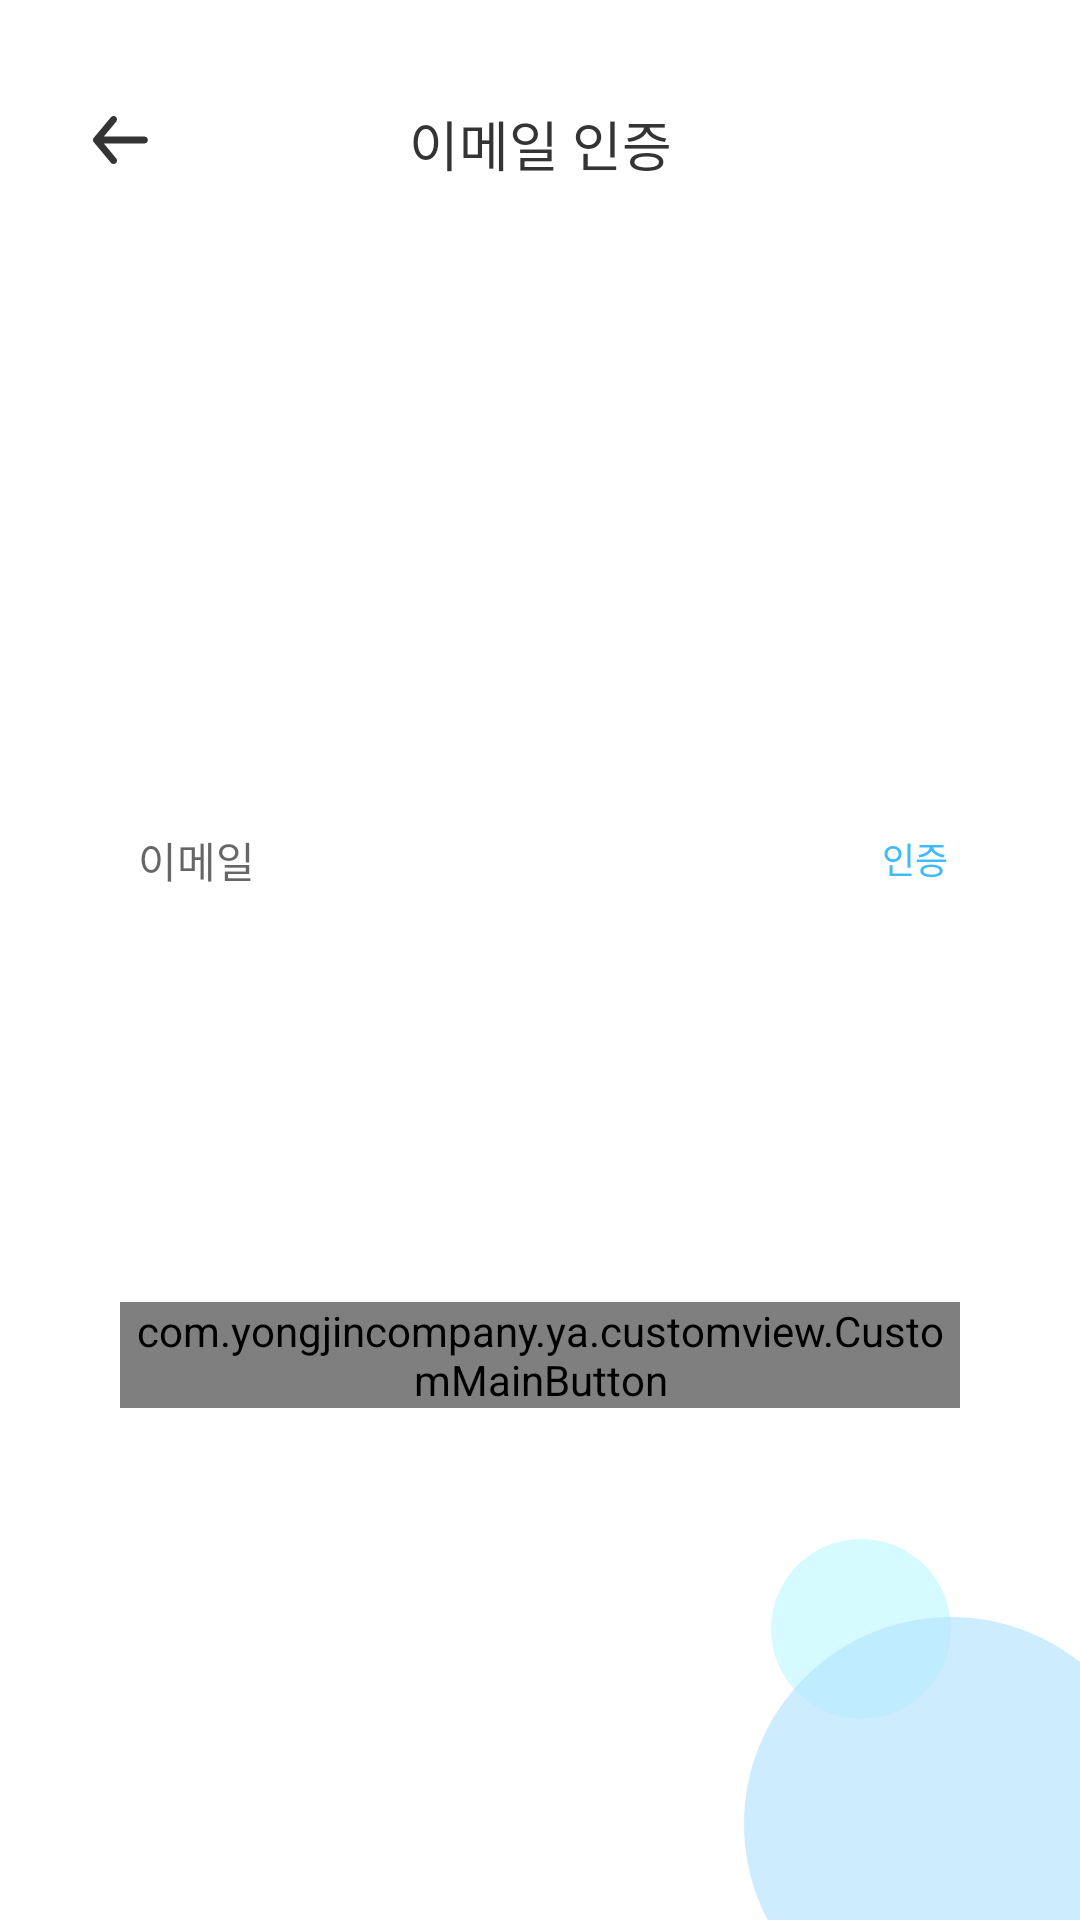

Here is an Android app screen rendered from its layout file. Give the layout XML and the strings, colors and styles it references.
<!-- AndroidManifest.xml: application theme Theme.YA -->
<!-- res/layout/fragment_certification_email.xml -->
<?xml version="1.0" encoding="utf-8"?>
<androidx.constraintlayout.widget.ConstraintLayout xmlns:android="http://schemas.android.com/apk/res/android"
    xmlns:app="http://schemas.android.com/apk/res-auto"
    android:layout_width="match_parent"
    android:layout_height="match_parent">

    <ImageView
        android:id="@+id/ivBack"
        android:layout_width="wrap_content"
        android:layout_height="wrap_content"
        android:layout_marginStart="16dp"
        android:layout_marginTop="22.5dp"
        android:src="@drawable/ic_back"
        app:layout_constraintStart_toStartOf="parent"
        app:layout_constraintTop_toTopOf="parent" />

    <TextView
        android:id="@+id/tvCertificationEmail"
        style="@style/YA.Pretendard.Bold.18"
        android:layout_width="wrap_content"
        android:layout_height="wrap_content"
        android:layout_marginTop="34.5dp"
        android:text="@string/email_certification"
        app:layout_constraintEnd_toEndOf="parent"
        app:layout_constraintStart_toStartOf="parent"
        app:layout_constraintTop_toTopOf="parent" />

    <com.google.android.material.textfield.TextInputLayout
        android:id="@+id/tilEmail"
        android:layout_width="0dp"
        android:layout_height="52dp"
        android:layout_marginHorizontal="40dp"
        android:layout_marginTop="194dp"
        app:layout_constraintEnd_toEndOf="parent"
        app:layout_constraintStart_toStartOf="parent"
        app:layout_constraintTop_toBottomOf="@+id/tvCertificationEmail">

        <androidx.constraintlayout.widget.ConstraintLayout
            android:layout_width="match_parent"
            android:layout_height="match_parent">

            <EditText
                android:id="@+id/etEmail"
                style="@style/YA.Pretendard.Regular.14"
                android:layout_width="match_parent"
                android:layout_height="match_parent"
                android:background="@color/white"
                android:hint="@string/email"
                android:inputType="text"
                android:paddingStart="6dp"
                android:textColor="@color/black" />

            <TextView
                style="@style/YA.Pretendard.Regular.12"
                android:layout_width="wrap_content"
                android:layout_height="wrap_content"
                android:layout_marginEnd="4dp"
                android:layout_marginBottom="12dp"
                android:text="@string/verification"
                android:textColor="@color/main_color"
                app:layout_constraintBottom_toBottomOf="parent"
                app:layout_constraintEnd_toEndOf="parent" />
        </androidx.constraintlayout.widget.ConstraintLayout>
    </com.google.android.material.textfield.TextInputLayout>

    <ImageView
        android:id="@+id/ivSmallCircle"
        android:layout_width="wrap_content"
        android:layout_height="wrap_content"
        android:layout_marginEnd="43dp"
        android:layout_marginBottom="67dp"
        android:src="@drawable/small_circle"
        app:layout_constraintBottom_toBottomOf="parent"
        app:layout_constraintEnd_toEndOf="parent" />

    <ImageView
        android:id="@+id/ivBigCircle"
        android:layout_width="wrap_content"
        android:layout_height="wrap_content"
        android:src="@drawable/big_circle"
        app:layout_constraintBottom_toBottomOf="parent"
        app:layout_constraintEnd_toEndOf="parent" />

    <com.yongjincompany.ya.customview.CustomMainButton
        android:id="@+id/btnNext"
        android:layout_width="0dp"
        android:layout_height="wrap_content"
        android:layout_marginTop="127dp"
        app:layout_constraintEnd_toEndOf="@+id/tilEmail"
        app:layout_constraintStart_toStartOf="@+id/tilEmail"
        app:layout_constraintTop_toBottomOf="@+id/tilEmail"
        app:main_text="다음" />
</androidx.constraintlayout.widget.ConstraintLayout>
<!-- resources referenced by this layout -->
<resources>
  <color name="black">#343434</color>
  <color name="main_color">#3FBAFF</color>
  <color name="white">#FFFFFFFF</color>
  <!-- drawable big_circle (drawable) -->
  <vector xmlns:android="http://schemas.android.com/apk/res/android"
      android:width="112dp"
      android:height="101dp"
      android:viewportWidth="112"
      android:viewportHeight="101">
    <path
        android:pathData="M69,69m-69,0a69,69 0,1 1,138 0a69,69 0,1 1,-138 0"
        android:strokeAlpha="0.7"
        android:fillColor="#B8E5FF"
        android:fillAlpha="0.7"/>
  </vector>
  <!-- drawable ic_back (drawable) -->
  <vector xmlns:android="http://schemas.android.com/apk/res/android"
      android:width="48dp"
      android:height="48dp"
      android:viewportWidth="48"
      android:viewportHeight="48">
    <path
        android:pathData="M32.144,22.859H18.589L22.738,17.876C22.932,17.642 23.025,17.341 22.997,17.039C22.969,16.737 22.823,16.458 22.589,16.264C22.356,16.07 22.055,15.977 21.753,16.005C21.45,16.033 21.171,16.18 20.978,16.413L15.263,23.271C15.224,23.325 15.19,23.382 15.16,23.442C15.16,23.499 15.16,23.533 15.08,23.59C15.028,23.722 15.001,23.861 15,24.002C15.001,24.143 15.028,24.282 15.08,24.413C15.08,24.471 15.08,24.505 15.16,24.562C15.19,24.622 15.224,24.679 15.263,24.733L20.978,31.591C21.085,31.72 21.22,31.824 21.372,31.895C21.524,31.966 21.69,32.003 21.858,32.002C22.125,32.003 22.383,31.91 22.589,31.74C22.705,31.644 22.801,31.526 22.871,31.393C22.941,31.26 22.984,31.114 22.998,30.965C23.011,30.815 22.996,30.664 22.951,30.521C22.906,30.377 22.834,30.244 22.738,30.128L18.589,25.145H32.144C32.447,25.145 32.738,25.024 32.952,24.81C33.167,24.596 33.287,24.305 33.287,24.002C33.287,23.699 33.167,23.408 32.952,23.194C32.738,22.979 32.447,22.859 32.144,22.859Z"
        android:fillColor="#343434"/>
  </vector>
  <!-- drawable small_circle (drawable) -->
  <vector xmlns:android="http://schemas.android.com/apk/res/android"
      android:width="60dp"
      android:height="60dp"
      android:viewportWidth="60"
      android:viewportHeight="60">
    <path
        android:pathData="M30,30m-30,0a30,30 0,1 1,60 0a30,30 0,1 1,-60 0"
        android:strokeAlpha="0.7"
        android:fillColor="#C3F8FF"
        android:fillAlpha="0.7"/>
  </vector>
  <string name="email">이메일</string>
  <string name="email_certification">이메일 인증</string>
  <string name="verification">인증</string>
  <style name="YA.Pretendard.Bold.18" parent="Widget.MaterialComponents.TextView">
          <item name="android:fontFamily">@font/pretendard_semibold</item>
          <item name="android:textSize">18sp</item>
          <item name="android:textColor">@color/black</item>
      </style>
  <style name="YA.Pretendard.Regular.12" parent="Widget.MaterialComponents.TextView">
          <item name="android:fontFamily">@font/pretendard_regular</item>
          <item name="android:textSize">12sp</item>
          <item name="android:textColor">@color/black</item>
      </style>
  <style name="YA.Pretendard.Regular.14" parent="Widget.MaterialComponents.TextView">
          <item name="android:fontFamily">@font/pretendard_regular</item>
          <item name="android:textSize">14sp</item>
          <item name="android:textColor">@color/black</item>
      </style>
  <style name="Theme.YA" parent="Theme.MaterialComponents.DayNight.NoActionBar">
          
          <item name="colorPrimary">@color/main_color</item>
          <item name="colorPrimaryVariant">@color/purple_700</item>
          <item name="colorOnPrimary">@color/white</item>
          
          <item name="colorSecondary">@color/teal_200</item>
          <item name="colorSecondaryVariant">@color/teal_700</item>
          <item name="colorOnSecondary">@color/black</item>
          
          <item name="android:statusBarColor">?attr/colorPrimaryVariant</item>
          
      </style>
  <color name="purple_700">#FF3700B3</color>
  <color name="teal_200">#FF03DAC5</color>
  <color name="teal_700">#FF018786</color>
</resources>
